Run: headless pygame with SDL's dummy video driver; simulated clock (each Clock.tick advances the game by its frame time, no real sleeping); random seed 0; keys injected as events and as key.get_pressed() state; mouse plan: one left click at the window centre at the start of phase 2, then a move to the lower-right quarter at the start of phase 3.
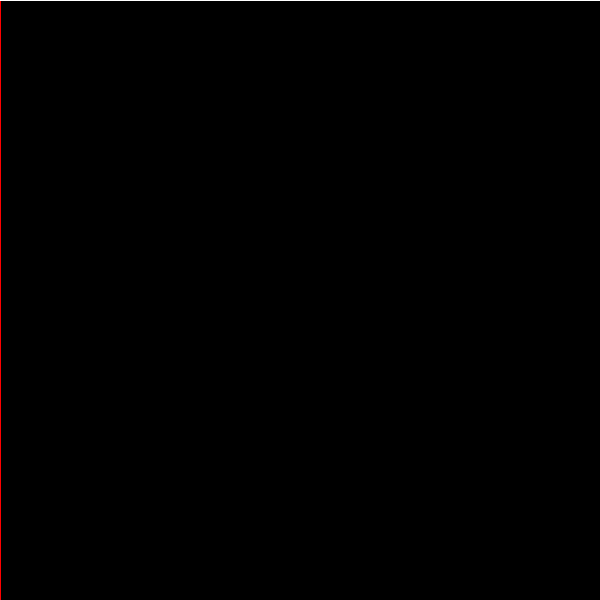
Frame 1 of 4 · flips 1–60 · no input
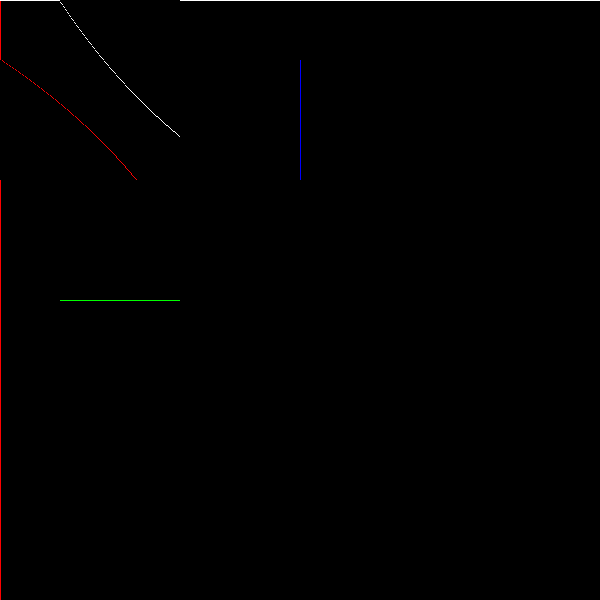
Frame 2 of 4 · flips 61–180 · clicked the window centre · tapped SPACE, RETURN · held RIGHT (→), D
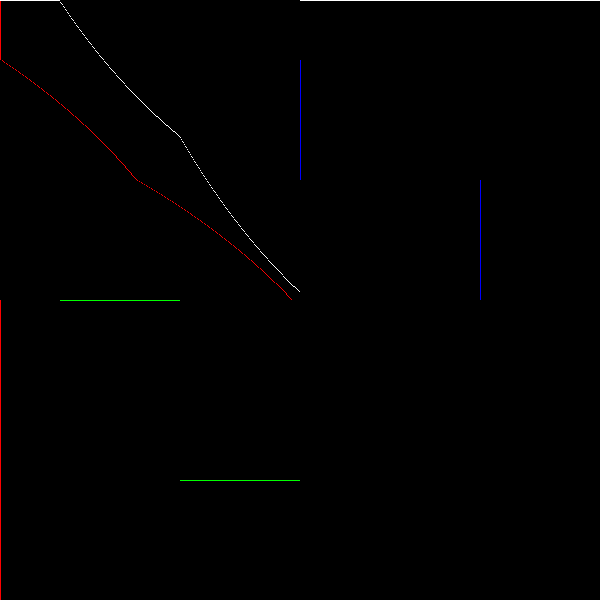
Frame 3 of 4 · flips 181–300 · moved the mouse to the lower-right quarter · held DOWN (↓), S
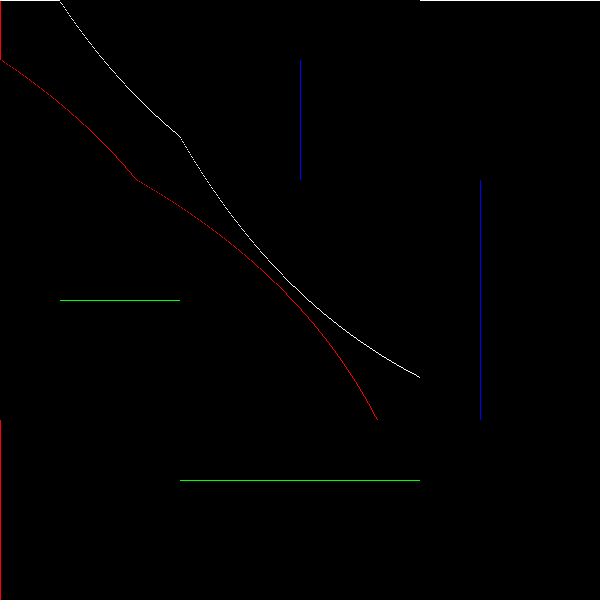
Frame 4 of 4 · flips 301–420 · held LEFT (←), A, UP (↑), W

The pygame program that drew these frames:

import pygame
import time

BLACK = (0, 0, 0)
BLUE = (0, 0, 255)
GREEN = (0, 255, 0)
RED = (255, 0, 0)
WHITE = (255, 255, 255)
base_rect = pygame.Rect(0, 0, 1, 1)

class Accumulator():
    def __init__(self, size):
        self._array = [0]*size
        self._averages = [0]*size
        self._index = 0
        self._average = 0
        self._num_values = 0
        self._max_size = size

    def acc_function(self, new_value, old_value):
        return old_value + (new_value - old_value) / float(self._num_values)

    def acc_function(self, new_value, old_value):
        alpha = .005
        return (new_value * alpha) + (old_value * (1 - alpha))

    def accumulate(self, value):
        if self._max_size == 0:
            return
        if self._num_values < self._max_size:
            self._num_values += 1
            
        last_index = (self._index + 1) % self._max_size
        last_value = self._array[last_index]

        self._average = self.acc_function(value, self._average) 
        self._averages[self._index] = self._average

        self._array[self._index] = value
        self._index = last_index

    @property
    def average(self):
        return self._average

    @property
    def values(self):
        return self._array

    @property
    def averages(self):
        return self._averages

def draw_values(screen, color, values, base_rect, axis='x'):
    for i, v in enumerate(values):
        if axis == 'x':
            base_rect.x = i
            base_rect.y = v
        if axis == 'y':
            base_rect.y = i
            base_rect.x = v
        pygame.draw.rect(screen, color, base_rect)

def draw_points(screen, color, points, base_rect, scale=(600, 600), offset=(0, 0)):
    for (x, y) in points:
        base_rect.x = x * scale[0] + offset[0]
        base_rect.y = y * scale[1] + offset[1]
        pygame.draw.rect(screen, color, base_rect)

def run():
    screen = pygame.display.set_mode((600, 600))
    running = True

    mouse_points = []
    
    max_points = 600
    x_acc = Accumulator(max_points)
    y_acc = Accumulator(max_points)
    samples = 0
    last_time = time.time()
    while running:
        current_time = time.time()
        for event in pygame.event.get():
            if event.type == pygame.QUIT:
                running = False
        
        (x, y) = pygame.mouse.get_pos()
        mouse_points.append((x, y))
        x_acc.accumulate(x)
        y_acc.accumulate(y)
        screen.fill(BLACK)
        draw_values(screen, BLUE, x_acc.values, base_rect, axis='y')
        draw_values(screen, GREEN, y_acc.values, base_rect, axis='x')
        draw_values(screen, RED, x_acc.averages, base_rect, axis='y')
        draw_values(screen, WHITE, y_acc.averages, base_rect, axis='x')
        pygame.display.set_caption("%f" % (current_time - last_time))
        pygame.display.flip()
        last_time = current_time

        
    pygame.display.quit()
    pygame.quit()

if __name__ == "__main__":
    run()
